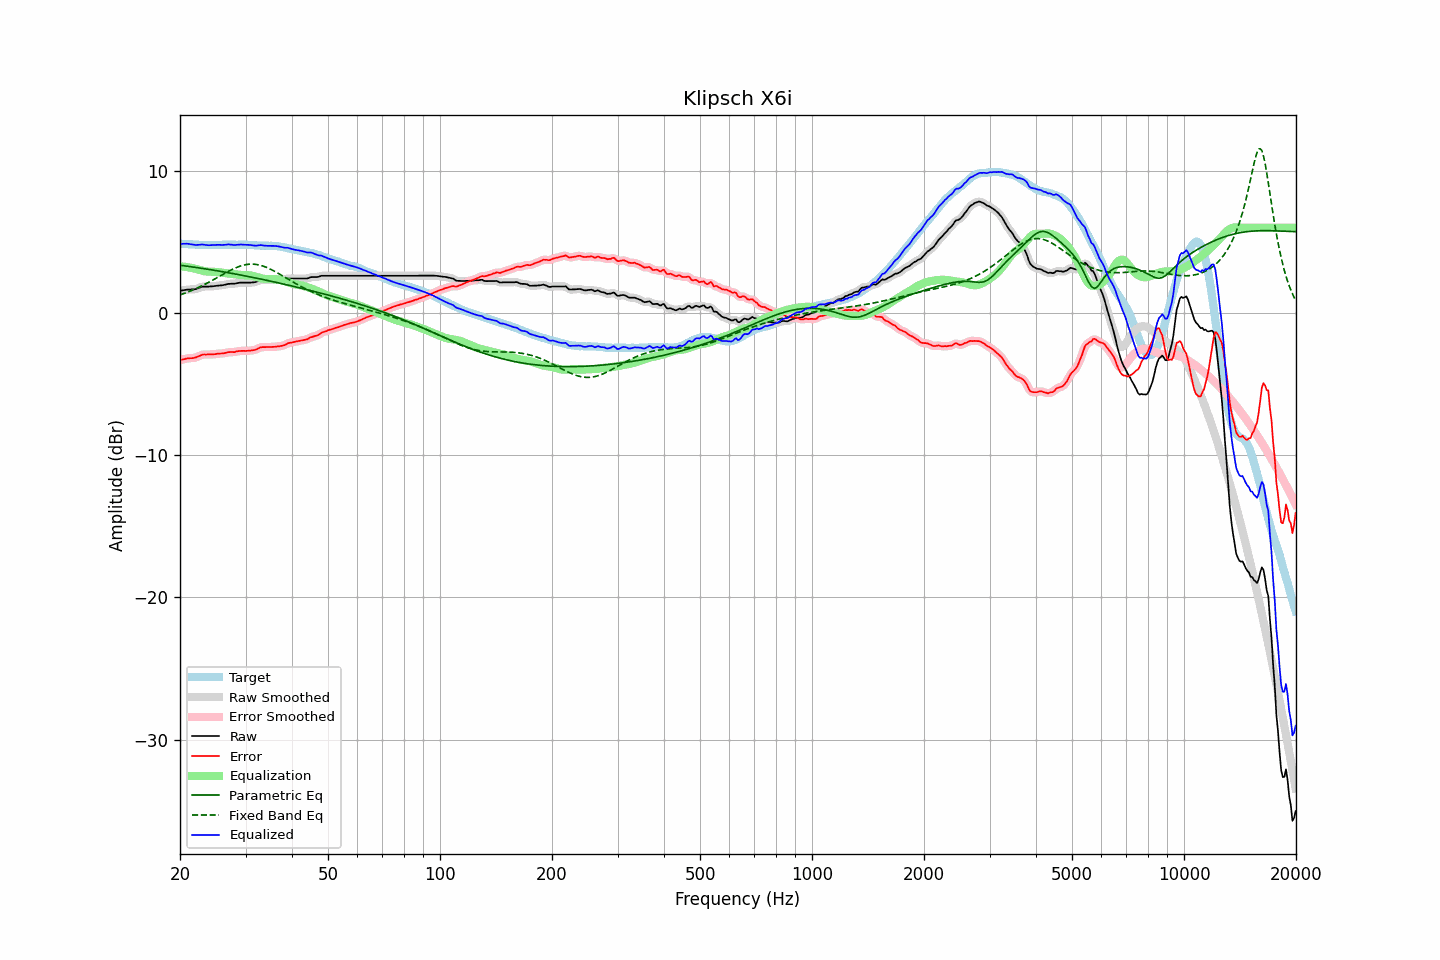

Values plotted in this chart, from the file beside it:
frequency, raw, error, smoothed, error_smoothed, equalization, parametric_eq, fixed_band_eq, equalized_raw, equalized_smoothed, target
20.00, 1.57, -3.31, 1.57, -3.31, 3.29, 3.36, 1.27, 4.85, 4.85, 4.88
20.20, 1.59, -3.28, 1.59, -3.28, 3.28, 3.34, 1.31, 4.86, 4.86, 4.87
20.40, 1.60, -3.26, 1.60, -3.26, 3.26, 3.33, 1.35, 4.86, 4.87, 4.86
20.61, 1.62, -3.24, 1.62, -3.23, 3.25, 3.31, 1.39, 4.87, 4.87, 4.86
20.81, 1.64, -3.20, 1.63, -3.21, 3.23, 3.30, 1.44, 4.87, 4.87, 4.84
21.02, 1.65, -3.19, 1.64, -3.19, 3.22, 3.28, 1.48, 4.86, 4.86, 4.84
21.23, 1.65, -3.18, 1.65, -3.18, 3.20, 3.27, 1.52, 4.84, 4.85, 4.83
21.44, 1.66, -3.18, 1.65, -3.18, 3.17, 3.25, 1.57, 4.83, 4.83, 4.84
21.66, 1.66, -3.17, 1.66, -3.17, 3.15, 3.23, 1.62, 4.81, 4.81, 4.83
21.87, 1.67, -3.15, 1.67, -3.15, 3.12, 3.22, 1.67, 4.79, 4.79, 4.82
22.09, 1.69, -3.12, 1.69, -3.12, 3.09, 3.20, 1.72, 4.78, 4.78, 4.80
22.31, 1.73, -3.08, 1.73, -3.08, 3.06, 3.18, 1.77, 4.79, 4.79, 4.80
22.54, 1.77, -3.03, 1.77, -3.02, 3.03, 3.17, 1.82, 4.79, 4.80, 4.79
22.76, 1.82, -2.98, 1.82, -2.97, 2.99, 3.15, 1.88, 4.81, 4.81, 4.79
22.99, 1.86, -2.93, 1.84, -2.94, 2.96, 3.13, 1.93, 4.82, 4.81, 4.78
23.22, 1.86, -2.92, 1.86, -2.92, 2.94, 3.12, 1.99, 4.80, 4.80, 4.77
23.45, 1.86, -2.92, 1.86, -2.91, 2.92, 3.10, 2.05, 4.78, 4.78, 4.78
23.69, 1.86, -2.91, 1.86, -2.92, 2.91, 3.08, 2.11, 4.77, 4.77, 4.77
23.92, 1.86, -2.91, 1.86, -2.92, 2.91, 3.06, 2.17, 4.76, 4.77, 4.77
24.16, 1.87, -2.91, 1.87, -2.91, 2.90, 3.04, 2.23, 4.77, 4.77, 4.78
24.40, 1.88, -2.91, 1.88, -2.91, 2.90, 3.03, 2.29, 4.78, 4.77, 4.79
24.65, 1.89, -2.90, 1.89, -2.90, 2.90, 3.01, 2.35, 4.78, 4.78, 4.79
24.89, 1.90, -2.89, 1.90, -2.89, 2.89, 2.99, 2.42, 4.79, 4.79, 4.79
25.14, 1.92, -2.87, 1.91, -2.87, 2.88, 2.97, 2.48, 4.80, 4.79, 4.79
25.39, 1.93, -2.86, 1.93, -2.86, 2.87, 2.95, 2.54, 4.79, 4.79, 4.79
25.65, 1.94, -2.85, 1.94, -2.85, 2.85, 2.93, 2.61, 4.79, 4.79, 4.79
25.91, 1.95, -2.85, 1.95, -2.85, 2.84, 2.91, 2.67, 4.78, 4.78, 4.79
26.16, 1.97, -2.84, 1.97, -2.83, 2.82, 2.89, 2.74, 4.79, 4.79, 4.80
26.43, 1.99, -2.82, 1.99, -2.81, 2.81, 2.87, 2.80, 4.79, 4.80, 4.80
26.69, 2.02, -2.78, 2.02, -2.79, 2.79, 2.85, 2.86, 4.81, 4.81, 4.80
26.96, 2.05, -2.75, 2.04, -2.76, 2.78, 2.83, 2.92, 4.83, 4.82, 4.80
27.23, 2.05, -2.75, 2.05, -2.75, 2.76, 2.81, 2.98, 4.81, 4.82, 4.80
27.50, 2.06, -2.74, 2.05, -2.75, 2.75, 2.79, 3.04, 4.80, 4.80, 4.80
27.77, 2.06, -2.75, 2.06, -2.75, 2.73, 2.77, 3.09, 4.79, 4.79, 4.81
28.05, 2.06, -2.75, 2.07, -2.73, 2.72, 2.75, 3.14, 4.78, 4.79, 4.81
28.33, 2.09, -2.71, 2.08, -2.72, 2.71, 2.73, 3.19, 4.79, 4.79, 4.79
28.62, 2.11, -2.69, 2.11, -2.69, 2.70, 2.71, 3.24, 4.80, 4.80, 4.79
28.90, 2.13, -2.68, 2.13, -2.67, 2.69, 2.69, 3.28, 4.81, 4.81, 4.80
29.19, 2.14, -2.66, 2.13, -2.66, 2.68, 2.66, 3.32, 4.81, 4.81, 4.80
29.48, 2.14, -2.66, 2.14, -2.66, 2.67, 2.64, 3.35, 4.81, 4.81, 4.80
29.78, 2.14, -2.66, 2.14, -2.66, 2.66, 2.62, 3.38, 4.80, 4.80, 4.80
30.08, 2.14, -2.67, 2.14, -2.66, 2.66, 2.60, 3.40, 4.80, 4.80, 4.81
30.38, 2.14, -2.66, 2.14, -2.66, 2.66, 2.58, 3.42, 4.79, 4.79, 4.79
30.68, 2.14, -2.65, 2.14, -2.65, 2.65, 2.55, 3.43, 4.79, 4.79, 4.78
30.99, 2.14, -2.64, 2.14, -2.64, 2.64, 2.53, 3.44, 4.77, 4.78, 4.78
31.30, 2.15, -2.62, 2.14, -2.63, 2.62, 2.51, 3.43, 4.76, 4.76, 4.77
31.61, 2.16, -2.61, 2.16, -2.61, 2.59, 2.49, 3.43, 4.74, 4.74, 4.77
31.93, 2.18, -2.58, 2.18, -2.58, 2.55, 2.46, 3.42, 4.73, 4.74, 4.76
32.24, 2.22, -2.54, 2.22, -2.53, 2.52, 2.44, 3.40, 4.74, 4.74, 4.75
32.57, 2.27, -2.47, 2.27, -2.48, 2.49, 2.42, 3.38, 4.75, 4.75, 4.74
32.89, 2.32, -2.42, 2.31, -2.43, 2.46, 2.39, 3.35, 4.77, 4.76, 4.74
33.22, 2.34, -2.40, 2.33, -2.40, 2.43, 2.37, 3.32, 4.77, 4.76, 4.74
33.55, 2.34, -2.40, 2.34, -2.40, 2.41, 2.34, 3.29, 4.75, 4.75, 4.73
33.89, 2.34, -2.40, 2.34, -2.40, 2.39, 2.32, 3.24, 4.73, 4.73, 4.74
34.23, 2.34, -2.39, 2.34, -2.39, 2.39, 2.30, 3.20, 4.72, 4.72, 4.73
34.57, 2.34, -2.39, 2.34, -2.39, 2.38, 2.27, 3.15, 4.72, 4.72, 4.73
34.92, 2.34, -2.39, 2.34, -2.39, 2.38, 2.25, 3.10, 4.72, 4.72, 4.72
35.27, 2.34, -2.39, 2.34, -2.39, 2.38, 2.22, 3.04, 4.72, 4.72, 4.73
35.62, 2.34, -2.38, 2.34, -2.38, 2.38, 2.20, 2.98, 4.72, 4.72, 4.72
35.97, 2.34, -2.38, 2.34, -2.37, 2.38, 2.17, 2.92, 4.71, 4.71, 4.71
... 635 more rows
